Run: headless pygame with SDL's dummy video driver; simulated clock (each Clock.tick advances the game by its frame time, no real sleeping); random seed 0; keys injected as events and as key.get_pressed() state; no mouse input.
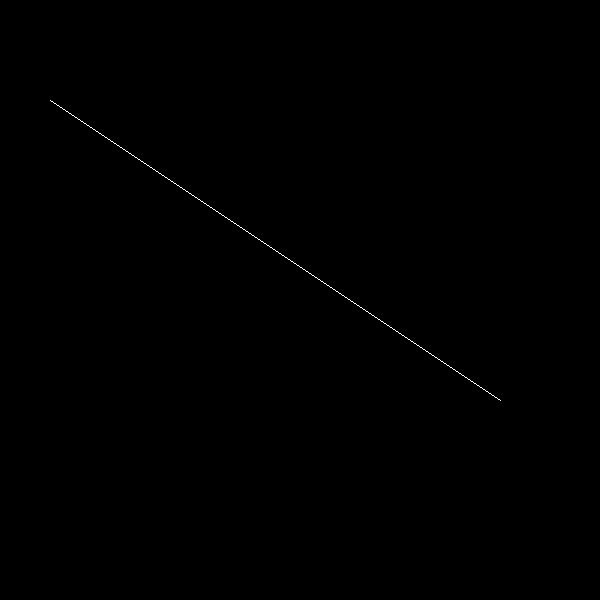
Frame 1 of 4 · flips 1–60 · no input
Frame 2 of 4 · flips 61–180 · tapped SPACE, RETURN · held RIGHT (→), D · screen unchanged from frame 1, image omitted
Frame 3 of 4 · flips 181–300 · held DOWN (↓), S · screen unchanged from frame 2, image omitted
Frame 4 of 4 · flips 301–420 · held LEFT (←), A, UP (↑), W · screen unchanged from frame 3, image omitted

The pygame program that drew these frames:

import pygame 
import sys

def dda(screen, x1, y1, x2, y2, color):
    dx = x2-x1
    dy= y2-y1

    if dx>dy: 
        step = dx

    else:
        step= dy

    Xinc= dx/step
    Yinc= dy/step

    X=x1
    Y=y1
    for i in range (step+1):
        
        screen.set_at((round(X), round(Y)),color)
        X= X+Xinc
        Y= Y+Yinc

def main():
    pygame.init()
    width, height=600, 600
    screen= pygame.display.set_mode((width, height))
    pygame.display.set_caption("dda line")
    white= (255,255,255)
    black=(0,0,0)
    x0, y0= 50, 100
    x1, y1= 500, 400
    running= True
    while running:
        for event in pygame.event.get():
            if event.type==pygame.QUIT:
                running=False
        screen.fill(black)
        dda(screen, x0,y0, x1, y1, white)
        pygame.display.update()
    pygame.quit()
    sys.exit()

if __name__ =="__main__":
    main()
